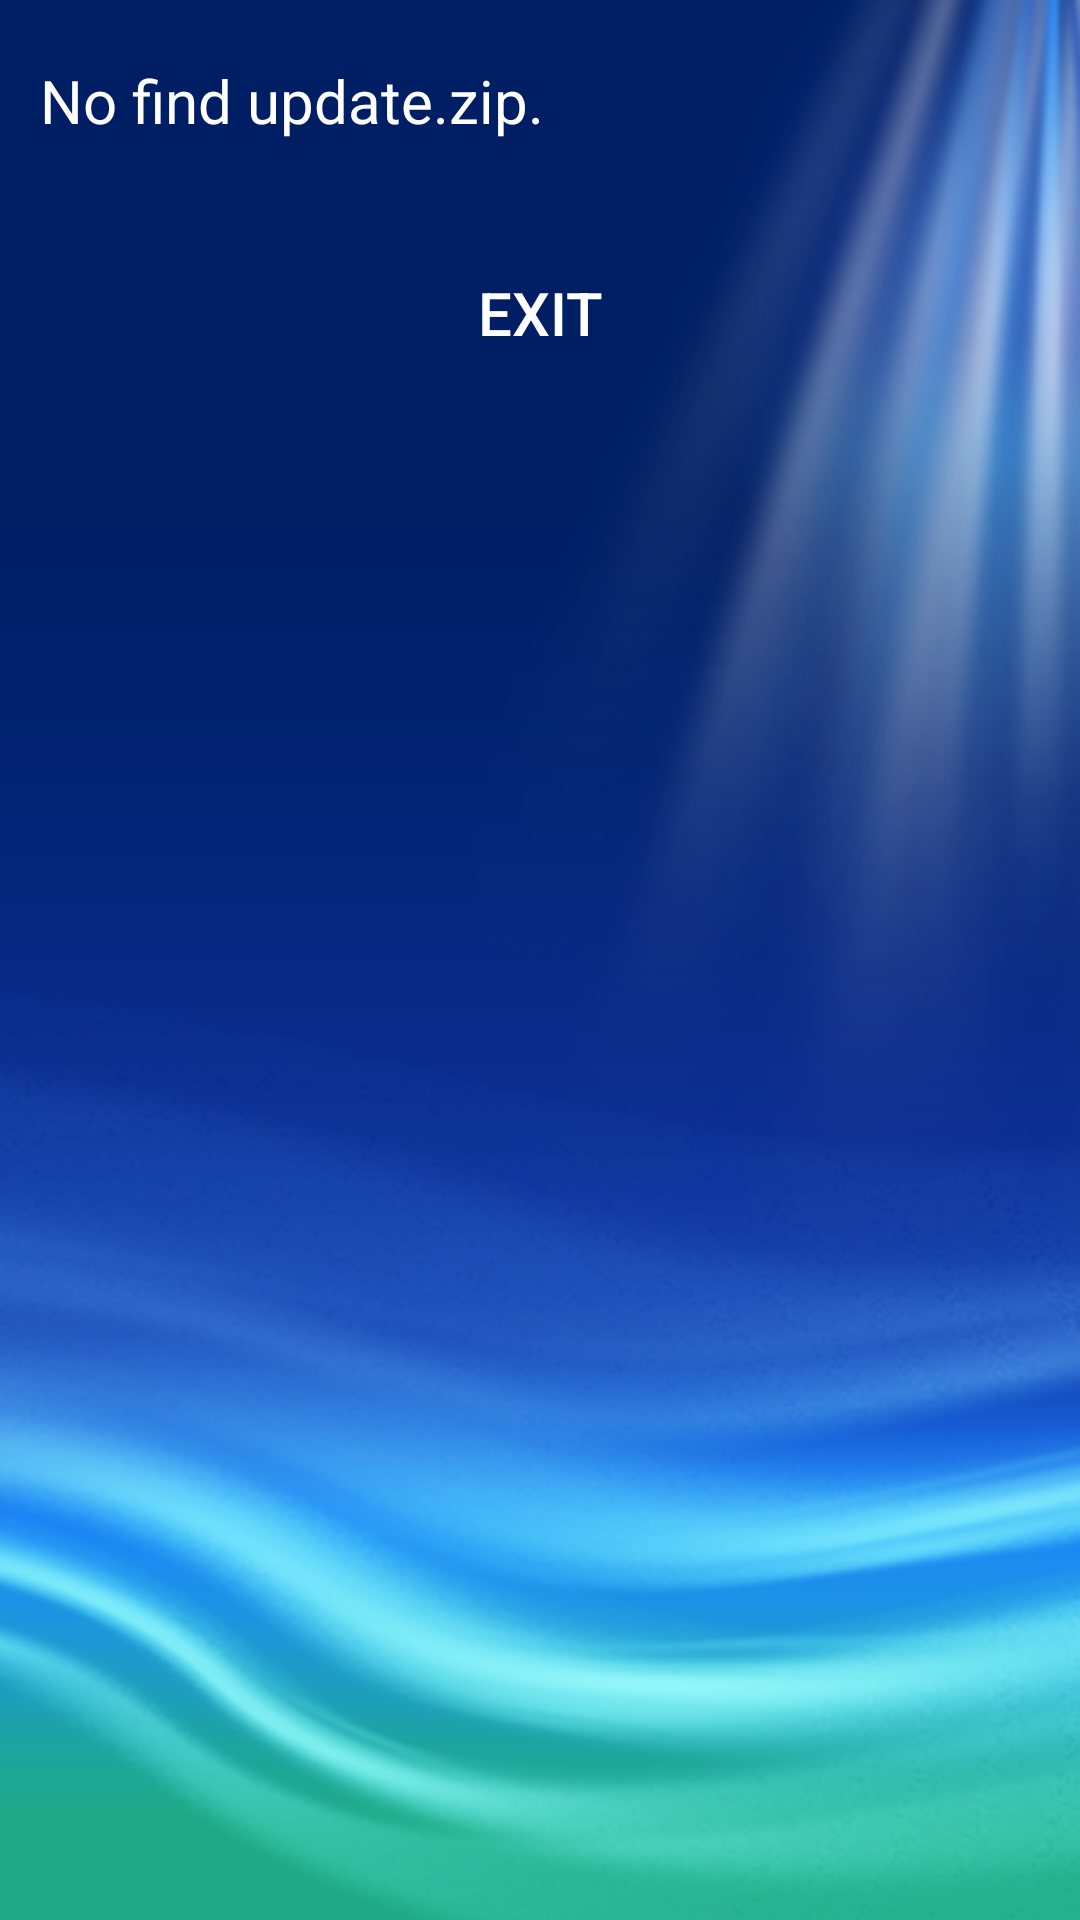

Reconstruct the res/layout file that produces this screen, plus the resources it refers to.
<!-- AndroidManifest.xml: fallback theme Theme.MaterialComponents.DayNight.NoActionBar -->
<!-- res/layout/no_file.xml -->
<?xml version="1.0" encoding="utf-8"?>
<LinearLayout xmlns:android="http://schemas.android.com/apk/res/android"
    android:id="@+id/no_file"
    android:orientation="vertical"
    android:layout_width="fill_parent"
    android:layout_height="fill_parent"
    android:background="@drawable/update_bk">

    <LinearLayout
        android:layout_width="fill_parent"
        android:layout_height="wrap_content"
        android:orientation="horizontal"
        android:layout_marginLeft="40px"
        android:layout_marginRight="40px"
        android:layout_marginTop="60px">

        <LinearLayout
            android:layout_width="fill_parent"
            android:layout_height="wrap_content"
            android:orientation="vertical">

            <TextView  
                android:id="@+id/text" 
                android:layout_width="fill_parent" 
                android:layout_height="wrap_content"
                android:text="@string/no_upgrade_file"
                android:textColor="@color/white_color"
                android:textSize="20dp"/>
         </LinearLayout>
    </LinearLayout>

    <LinearLayout
        android:layout_width="fill_parent"
        android:layout_height="wrap_content"
        android:gravity="center"
        android:layout_marginTop="100px">
        <Button 
           android:id="@+id/exit" 
           android:background="@drawable/button"
           android:text="@string/exit"
           android:textColor="@color/white_color"
           android:textSize="20dp"
           android:layout_height="wrap_content"
           android:layout_width="100dp"/>
    </LinearLayout>    
</LinearLayout>
<!-- resources referenced by this layout -->
<resources>
  <color name="white_color">#FFFFFF</color>
  <!-- drawable update_bk: png bitmap (drawable-hdpi, 219530 bytes) -->
  <string name="exit">Exit</string>
  <string name="no_upgrade_file">No find update.zip.</string>
</resources>
